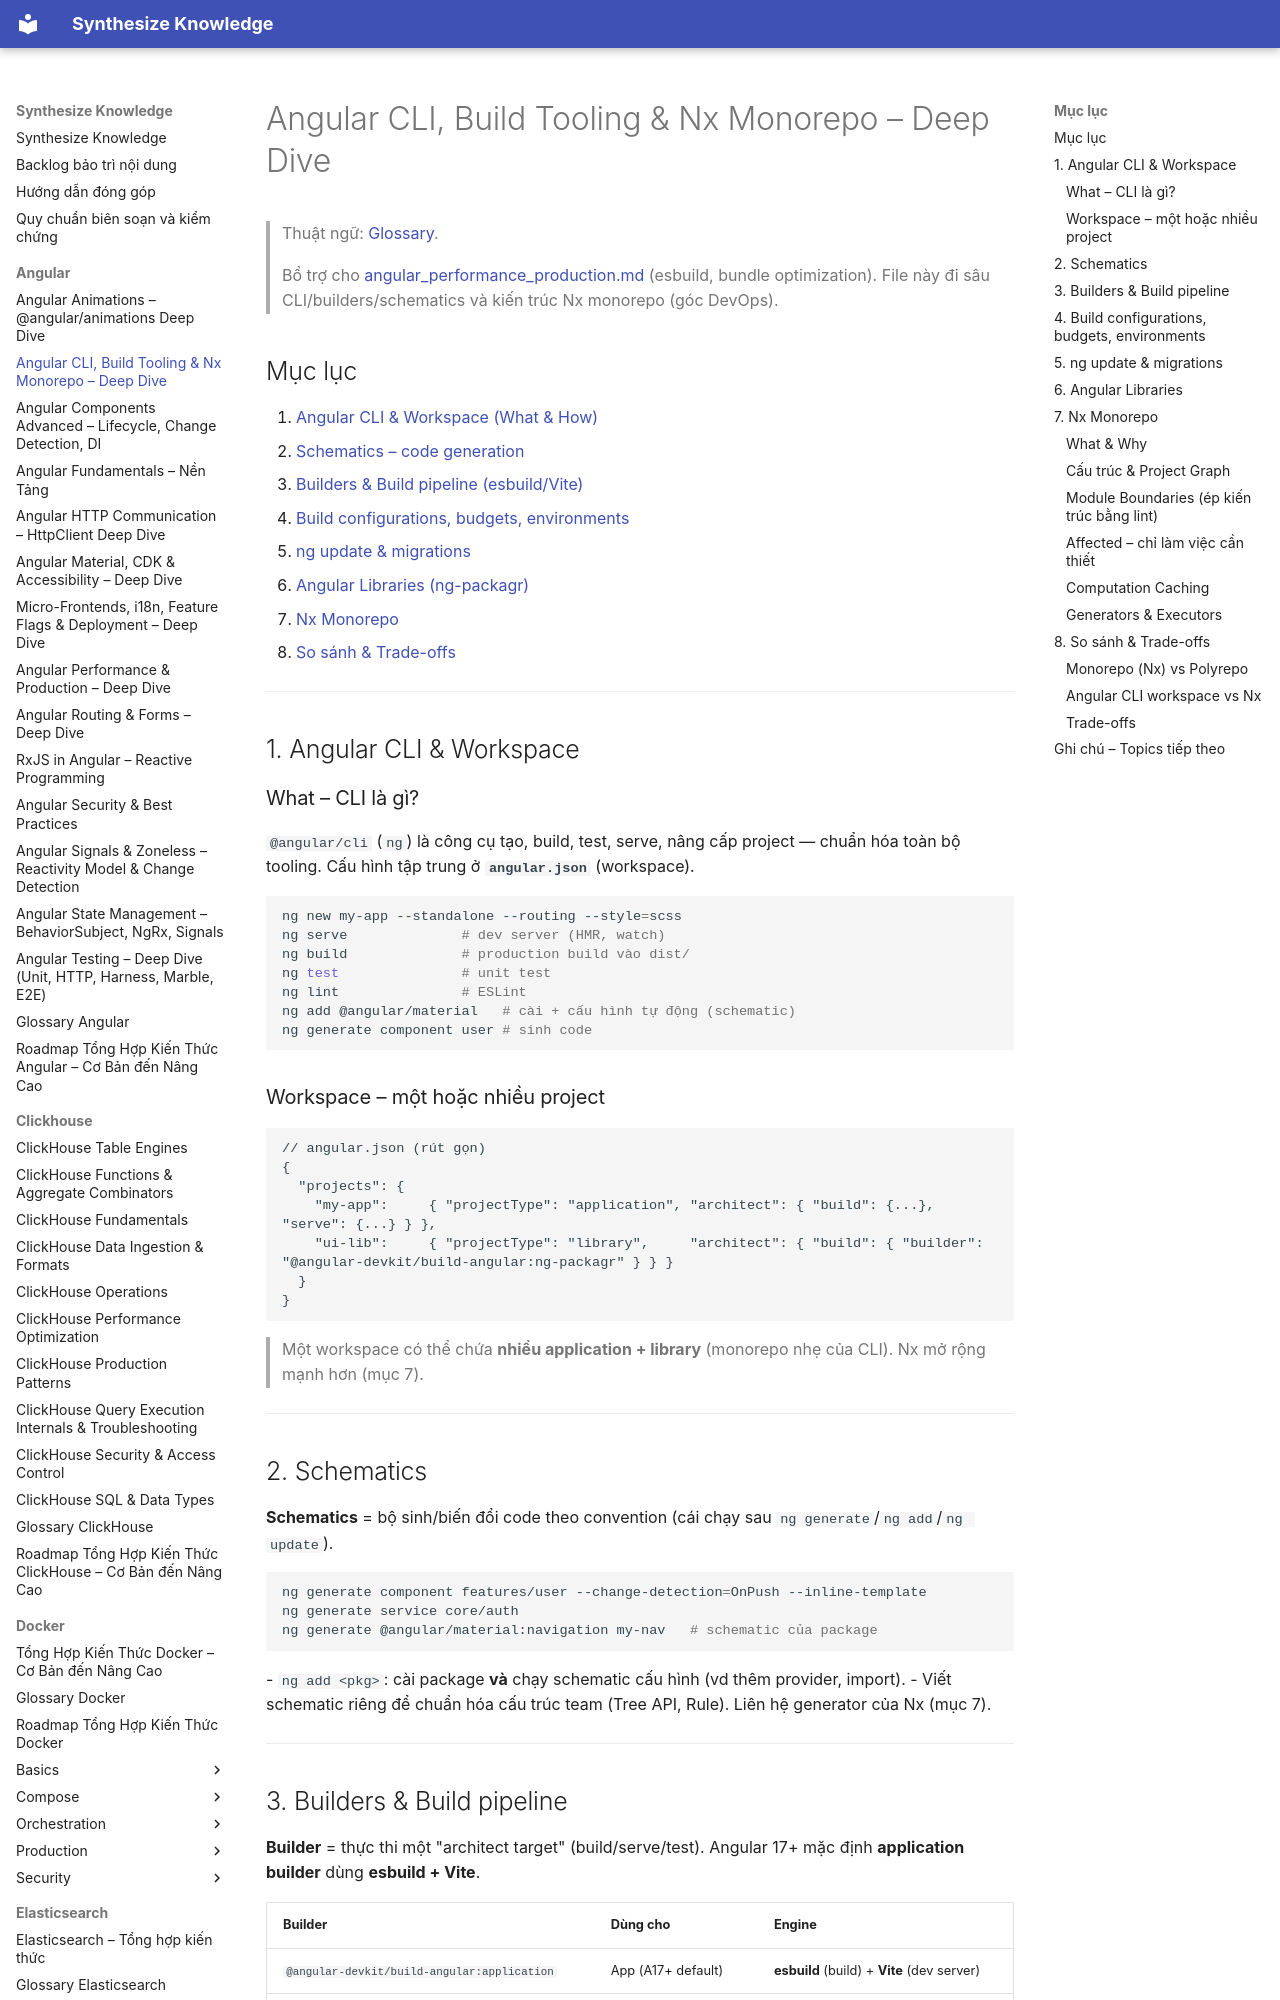

repository: hieutran2811/synthesize_knowledge · page: angular/angular_cli_nx_monorepo/index.html · generator: mkdocs

---
title: "Angular CLI, Build Tooling & Nx Monorepo – Deep Dive"
topic: angular
level: mixed
review_status: needs_review
content_updated: 2026-06-04
last_verified: null
version_scope: "unspecified"
source_count: 0
---
# Angular CLI, Build Tooling & Nx Monorepo – Deep Dive

> Thuật ngữ: [Glossary](glossary.md).

> Bổ trợ cho [angular_performance_production.md](angular_performance_production.md) (esbuild, bundle optimization). File này đi sâu CLI/builders/schematics và kiến trúc Nx monorepo (góc DevOps).

## Mục lục
1. [Angular CLI & Workspace (What & How)](#1-angular-cli--workspace)
2. [Schematics – code generation](#2-schematics)
3. [Builders & Build pipeline (esbuild/Vite)](#3-builders--build-pipeline)
4. [Build configurations, budgets, environments](#4-build-configurations-budgets-environments)
5. [ng update & migrations](#5-ng-update--migrations)
6. [Angular Libraries (ng-packagr)](#6-angular-libraries)
7. [Nx Monorepo](#7-nx-monorepo)
8. [So sánh & Trade-offs](#8-so-sánh--trade-offs)

---

## 1. Angular CLI & Workspace

### What – CLI là gì?
`@angular/cli` (`ng`) là công cụ tạo, build, test, serve, nâng cấp project — chuẩn hóa toàn bộ tooling. Cấu hình tập trung ở **`angular.json`** (workspace).

```bash
ng new my-app --standalone --routing --style=scss
ng serve              # dev server (HMR, watch)
ng build              # production build vào dist/
ng test               # unit test
ng lint               # ESLint
ng add @angular/material   # cài + cấu hình tự động (schematic)
ng generate component user # sinh code
```

### Workspace – một hoặc nhiều project
```jsonc
// angular.json (rút gọn)
{
  "projects": {
    "my-app":     { "projectType": "application", "architect": { "build": {...}, "serve": {...} } },
    "ui-lib":     { "projectType": "library",     "architect": { "build": { "builder": "@angular-devkit/build-angular:ng-packagr" } } }
  }
}
```
> Một workspace có thể chứa **nhiều application + library** (monorepo nhẹ của CLI). Nx mở rộng mạnh hơn (mục 7).

---

## 2. Schematics

**Schematics** = bộ sinh/biến đổi code theo convention (cái chạy sau `ng generate`/`ng add`/`ng update`).

```bash
ng generate component features/user --change-detection=OnPush --inline-template
ng generate service core/auth
ng generate @angular/material:navigation my-nav   # schematic của package
```
- `ng add <pkg>`: cài package **và** chạy schematic cấu hình (vd thêm provider, import).
- Viết schematic riêng để chuẩn hóa cấu trúc team (Tree API, Rule). Liên hệ generator của Nx (mục 7).

---
